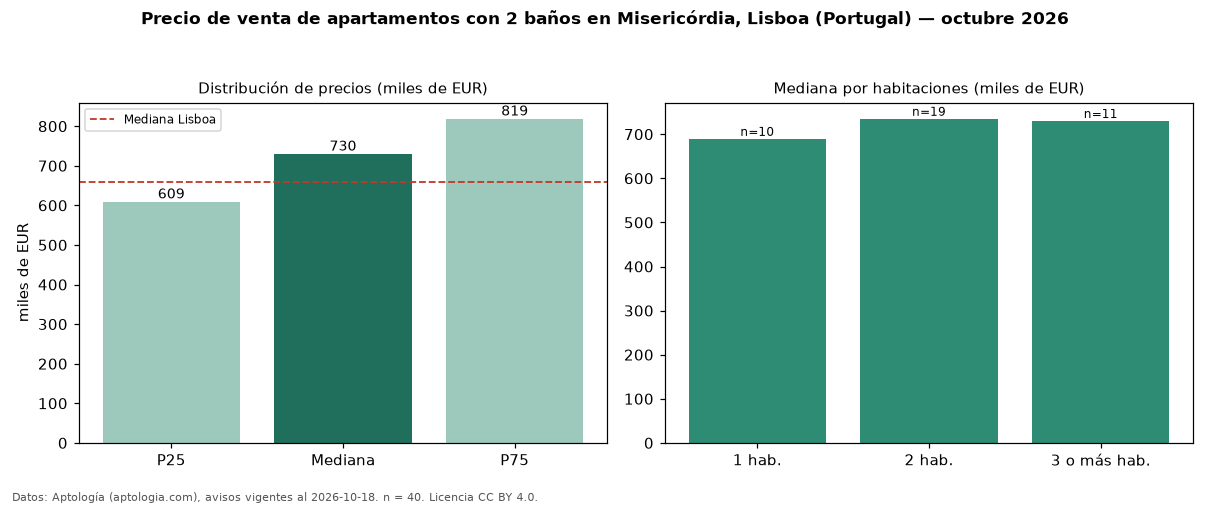

Values plotted in this chart, from the file beside it:
seccion, metrica, valor, moneda, n
filtro, ban2, con 2 baños, , 40
precio, p25, 609250, EUR, 40
precio, mediana, 730000, EUR, 40
precio, p75, 818750, EUR, 40
precio, minimo, 425000, EUR, 40
precio, maximo, 1290000, EUR, 40
m2, mediana_precio_m2, 8465, EUR, 38
m2, area_mediana_m2, 86.0, m2, 38
banos, mediana_banos, 2.0, , 
parqueadero, pct_con_parqueadero, 15.0, %, 40
habitaciones, 1, 689500, EUR, 10
habitaciones, 2, 735000, EUR, 19
habitaciones, 3+, 730000, EUR, 11
ciudad, mediana_ciudad_referencia, 660000, EUR, 
ciudad, mediana_m2_ciudad, 7458, EUR, 
fuente, fecha_datos, 2026-10-18, , 
fuente, atribucion, https://www.aptologia.com/pt/venda/lisbo…, , 
fuente, licencia, CC BY 4.0, , 
